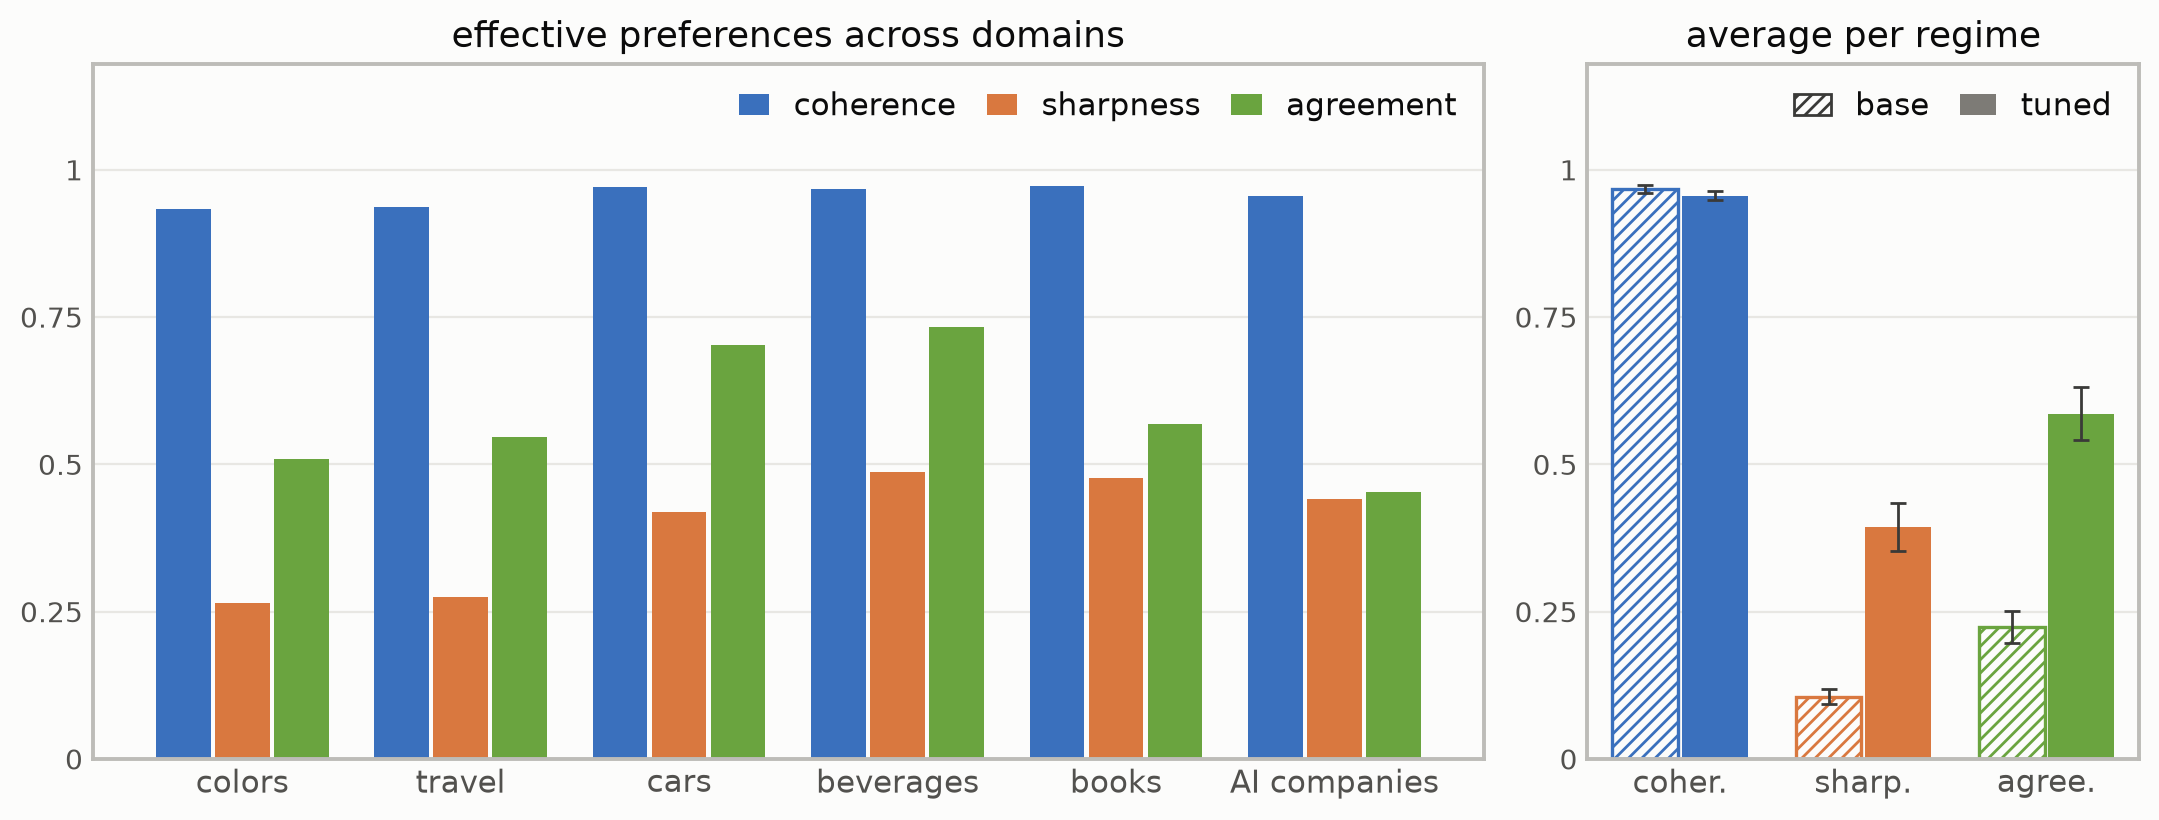

Data behind this chart, as committed beside it:
regime, domain, coherence, A1, A2, KL-all, KL-adj, S_adj, intrinsic, agreement
tuned, colors, 0.933, 0.264, 0.154, 0.179, 0.089, 0.038, 0.507, 0.51
tuned, foods, 0.985, 0.373, 0.184, 0.285, 0.113, 0.067, 0.565, 0.55
tuned, cars, 0.97, 0.419, 0.248, 0.33, 0.181, 0.12, 0.612, 0.703
tuned, stocks, 0.955, 0.369, 0.218, 0.277, 0.147, 0.063, 0.599, 0.477
tuned, laptop_brands, 0.967, 0.343, 0.224, 0.257, 0.148, 0.094, 0.546, 0.475
tuned, laptops, 0.983, 0.475, 0.33, 0.389, 0.257, 0.085, 0.686, 0.528
tuned, literature_genres, 0.973, 0.477, 0.284, 0.383, 0.204, 0.122, 0.652, 0.568
tuned, ai_companies, 0.955, 0.441, 0.268, 0.346, 0.183, 0.082, 0.673, 0.453
tuned, travel_destinations, 0.938, 0.275, 0.137, 0.183, 0.071, 0.027, 0.494, 0.546
tuned, beverages, 0.967, 0.488, 0.266, 0.393, 0.18, 0.085, 0.672, 0.733
base, colors, 0.967, 0.061, 0.048, 0.007, 0.005, 0.001, 0.115, 0.164
base, foods, 0.988, 0.111, 0.078, 0.022, 0.012, 0.002, 0.156, 0.169
base, cars, 0.988, 0.111, 0.085, 0.025, 0.016, 0.005, 0.157, 0.293
base, stocks, 0.985, 0.107, 0.078, 0.019, 0.011, 0.002, 0.168, 0.252
base, laptop_brands, 0.958, 0.088, 0.063, 0.014, 0.008, 0.002, 0.141, 0.239
base, laptops, 0.962, 0.139, 0.095, 0.032, 0.016, 0.001, 0.202, 0.298
base, literature_genres, 0.976, 0.112, 0.07, 0.02, 0.009, 0.002, 0.178, 0.186
base, ai_companies, 0.94, 0.125, 0.084, 0.025, 0.013, 0.002, 0.198, 0.269
base, travel_destinations, 0.973, 0.081, 0.057, 0.014, 0.008, 0.001, 0.137, 0.148
base, beverages, 0.955, 0.145, 0.094, 0.038, 0.017, 0.006, 0.2, 0.284
all, colors, 0.95, 0.163, 0.101, 0.093, 0.047, 0.019, 0.311, 0.306
all, foods, 0.987, 0.242, 0.131, 0.154, 0.063, 0.035, 0.36, 0.299
all, cars, 0.979, 0.265, 0.166, 0.177, 0.099, 0.062, 0.385, 0.435
all, stocks, 0.97, 0.238, 0.148, 0.148, 0.079, 0.032, 0.384, 0.317
all, laptop_brands, 0.962, 0.215, 0.143, 0.136, 0.078, 0.048, 0.344, 0.316
all, laptops, 0.973, 0.307, 0.213, 0.21, 0.136, 0.043, 0.444, 0.399
all, literature_genres, 0.975, 0.295, 0.177, 0.201, 0.106, 0.062, 0.415, 0.31
all, ai_companies, 0.948, 0.283, 0.176, 0.186, 0.098, 0.042, 0.435, 0.254
all, travel_destinations, 0.955, 0.178, 0.097, 0.098, 0.039, 0.014, 0.316, 0.274
all, beverages, 0.961, 0.316, 0.18, 0.216, 0.099, 0.045, 0.436, 0.448
